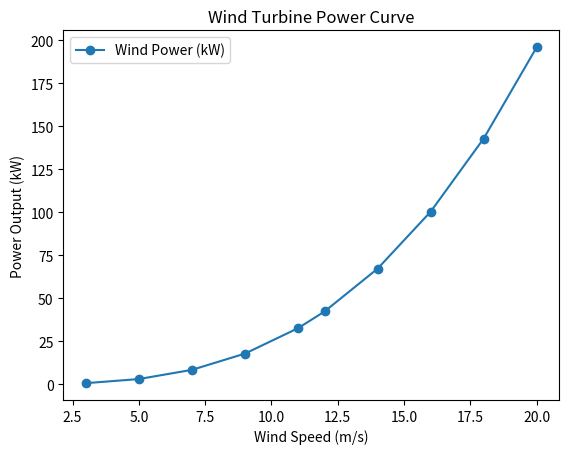

Write the Python code that produced this figure.
import numpy as np
import matplotlib.pyplot as plt

# Wind turbine parameters
air_density = 1.225  # kg/m³
rotor_area = 100  # m²
cp = 0.4  # Power coefficient
rated_power = 1500  # kW

# Example wind speed profile (10 hours)
wind_speeds = np.array([3, 5, 7, 9, 11, 12, 14, 16, 18, 20])  # m/s

# Power output calculation (Betz law)
power_output = 0.5 * air_density * rotor_area * (wind_speeds**3) * cp / 1000  # in kW

# Apply rated limit
power_output = np.clip(power_output, 0, rated_power)

plt.plot(wind_speeds, power_output, 'o-', label="Wind Power (kW)")
plt.xlabel("Wind Speed (m/s)")
plt.ylabel("Power Output (kW)")
plt.title("Wind Turbine Power Curve")
plt.legend()
plt.show()
